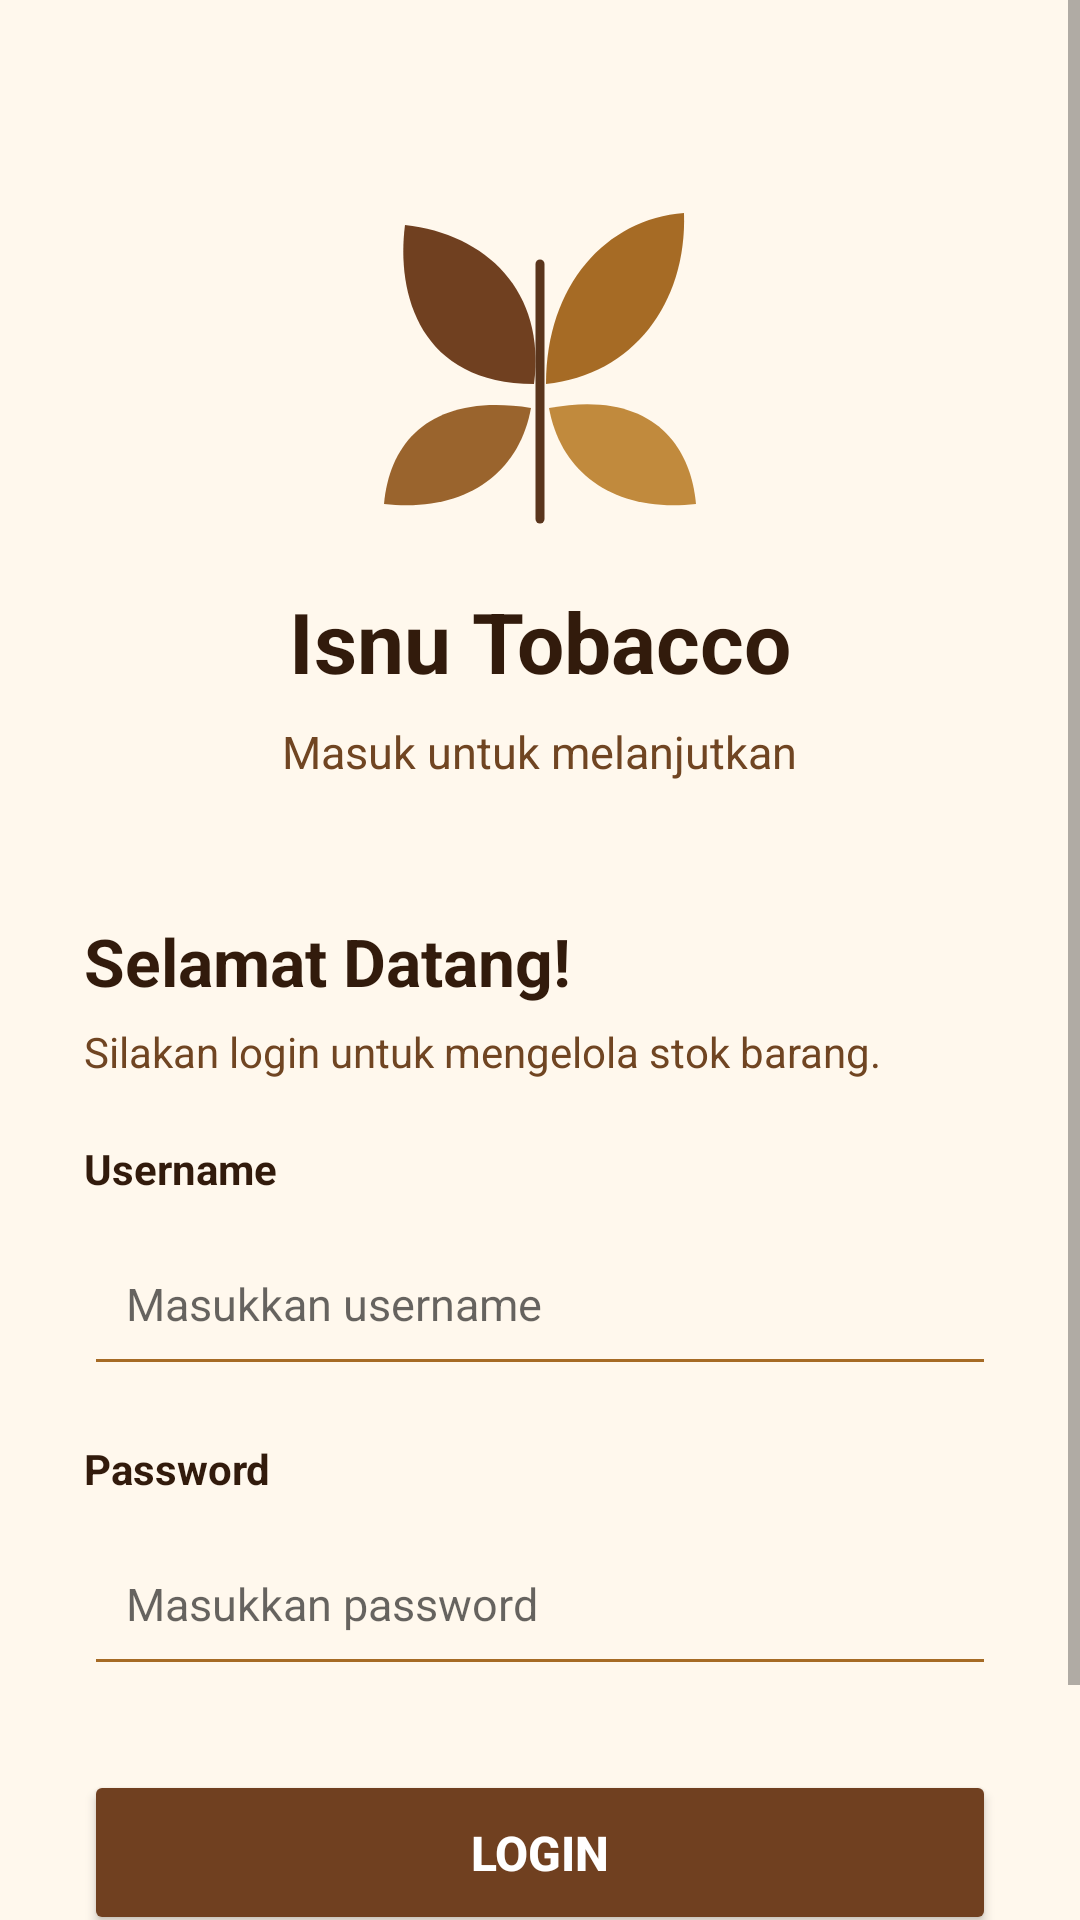

Produce the Android XML layout that renders to this screen, including the resource entries it uses.
<!-- AndroidManifest.xml: application theme Theme.AppCompat.Light.NoActionBar -->
<!-- res/layout/activity_login.xml -->
<?xml version="1.0" encoding="utf-8"?>
<ScrollView xmlns:android="http://schemas.android.com/apk/res/android"
    android:layout_width="match_parent"
    android:layout_height="match_parent"
    android:background="#FFF8ED"
    android:fillViewport="true">

    <LinearLayout
        android:layout_width="match_parent"
        android:layout_height="wrap_content"
        android:orientation="vertical"
        android:gravity="center_horizontal"
        android:padding="28dp">

        
        <ImageView
            android:layout_width="120dp"
            android:layout_height="120dp"
            android:src="@drawable/ic_tobacco_leaf"
            android:contentDescription="Logo Toko Tembakau"
            android:layout_marginTop="35dp"
            android:layout_marginBottom="12dp"
            android:scaleType="fitCenter"/>

        
        <TextView
            android:layout_width="wrap_content"
            android:layout_height="wrap_content"
            android:text="Isnu Tobacco"
            android:textSize="28sp"
            android:textStyle="bold"
            android:textColor="#321B0C"/>

        <TextView
            android:layout_width="wrap_content"
            android:layout_height="wrap_content"
            android:text="Masuk untuk melanjutkan"
            android:textSize="15sp"
            android:textColor="#704522"
            android:layout_marginTop="8dp"/>

        
        <LinearLayout
            android:layout_width="match_parent"
            android:layout_height="wrap_content"
            android:orientation="vertical"
            android:layout_marginTop="45dp">

            <TextView
                android:layout_width="wrap_content"
                android:layout_height="wrap_content"
                android:text="Selamat Datang!"
                android:textSize="22sp"
                android:textStyle="bold"
                android:textColor="#321B0C"/>

            <TextView
                android:layout_width="wrap_content"
                android:layout_height="wrap_content"
                android:text="Silakan login untuk mengelola stok barang."
                android:textSize="14sp"
                android:textColor="#704522"
                android:layout_marginTop="6dp"
                android:layout_marginBottom="20dp"/>

            
            <TextView
                android:layout_width="wrap_content"
                android:layout_height="wrap_content"
                android:text="Username"
                android:textColor="#321B0C"
                android:textStyle="bold"
                android:textSize="14sp"/>

            <EditText
                android:id="@+id/etUsername"
                android:layout_width="match_parent"
                android:layout_height="55dp"
                android:hint="Masukkan username"
                android:inputType="text"
                android:padding="14dp"
                android:textSize="15sp"
                android:backgroundTint="#A66B25"
                android:layout_marginTop="8dp"
                android:layout_marginBottom="18dp"/>

            
            <TextView
                android:layout_width="wrap_content"
                android:layout_height="wrap_content"
                android:text="Password"
                android:textColor="#321B0C"
                android:textStyle="bold"
                android:textSize="14sp"/>

            <EditText
                android:id="@+id/etPassword"
                android:layout_width="match_parent"
                android:layout_height="55dp"
                android:hint="Masukkan password"
                android:inputType="textPassword"
                android:padding="14dp"
                android:textSize="15sp"
                android:backgroundTint="#A66B25"
                android:layout_marginTop="8dp"
                android:layout_marginBottom="28dp"/>

            
            <Button
                android:id="@+id/btnLogin"
                android:layout_width="match_parent"
                android:layout_height="55dp"
                android:text="LOGIN"
                android:textColor="#FFFFFF"
                android:textStyle="bold"
                android:textSize="16sp"
                android:backgroundTint="#704020"
                android:layout_marginBottom="20dp"/>

        </LinearLayout>

        
        <TextView
            android:layout_width="wrap_content"
            android:layout_height="wrap_content"
            android:text="© Isnu Tobacco"
            android:textSize="12sp"
            android:textColor="#704522"
            android:layout_marginTop="20dp"/>

    </LinearLayout>

</ScrollView>
<!-- resources referenced by this layout -->
<resources>
  <!-- drawable ic_tobacco_leaf (drawable) -->
  <vector xmlns:android="http://schemas.android.com/apk/res/android"
      android:width="120dp"
      android:height="120dp"
      android:viewportWidth="120"
      android:viewportHeight="120">
  
      
      <path
          android:fillColor="#704020"
          android:pathData="M58,65 C20,65 12,35 15,12 C42,15 62,34 58,65 Z"/>
  
      
      <path
          android:fillColor="#A66B25"
          android:pathData="M62,65 C62,32 82,10 108,8 C109,38 91,62 62,65 Z"/>
  
      
      <path
          android:fillColor="#9A642D"
          android:pathData="M57,73 C25,68 10,83 8,105 C35,108 53,95 57,73 Z"/>
  
      
      <path
          android:fillColor="#C18A3D"
          android:pathData="M63,73 C95,67 110,83 112,105 C85,108 67,95 63,73 Z"/>
  
      
      <path
          android:strokeColor="#5A351C"
          android:strokeWidth="3"
          android:strokeLineCap="round"
          android:pathData="M60,110 L60,25"
          android:fillColor="@android:color/transparent"/>
  
  </vector>
</resources>
